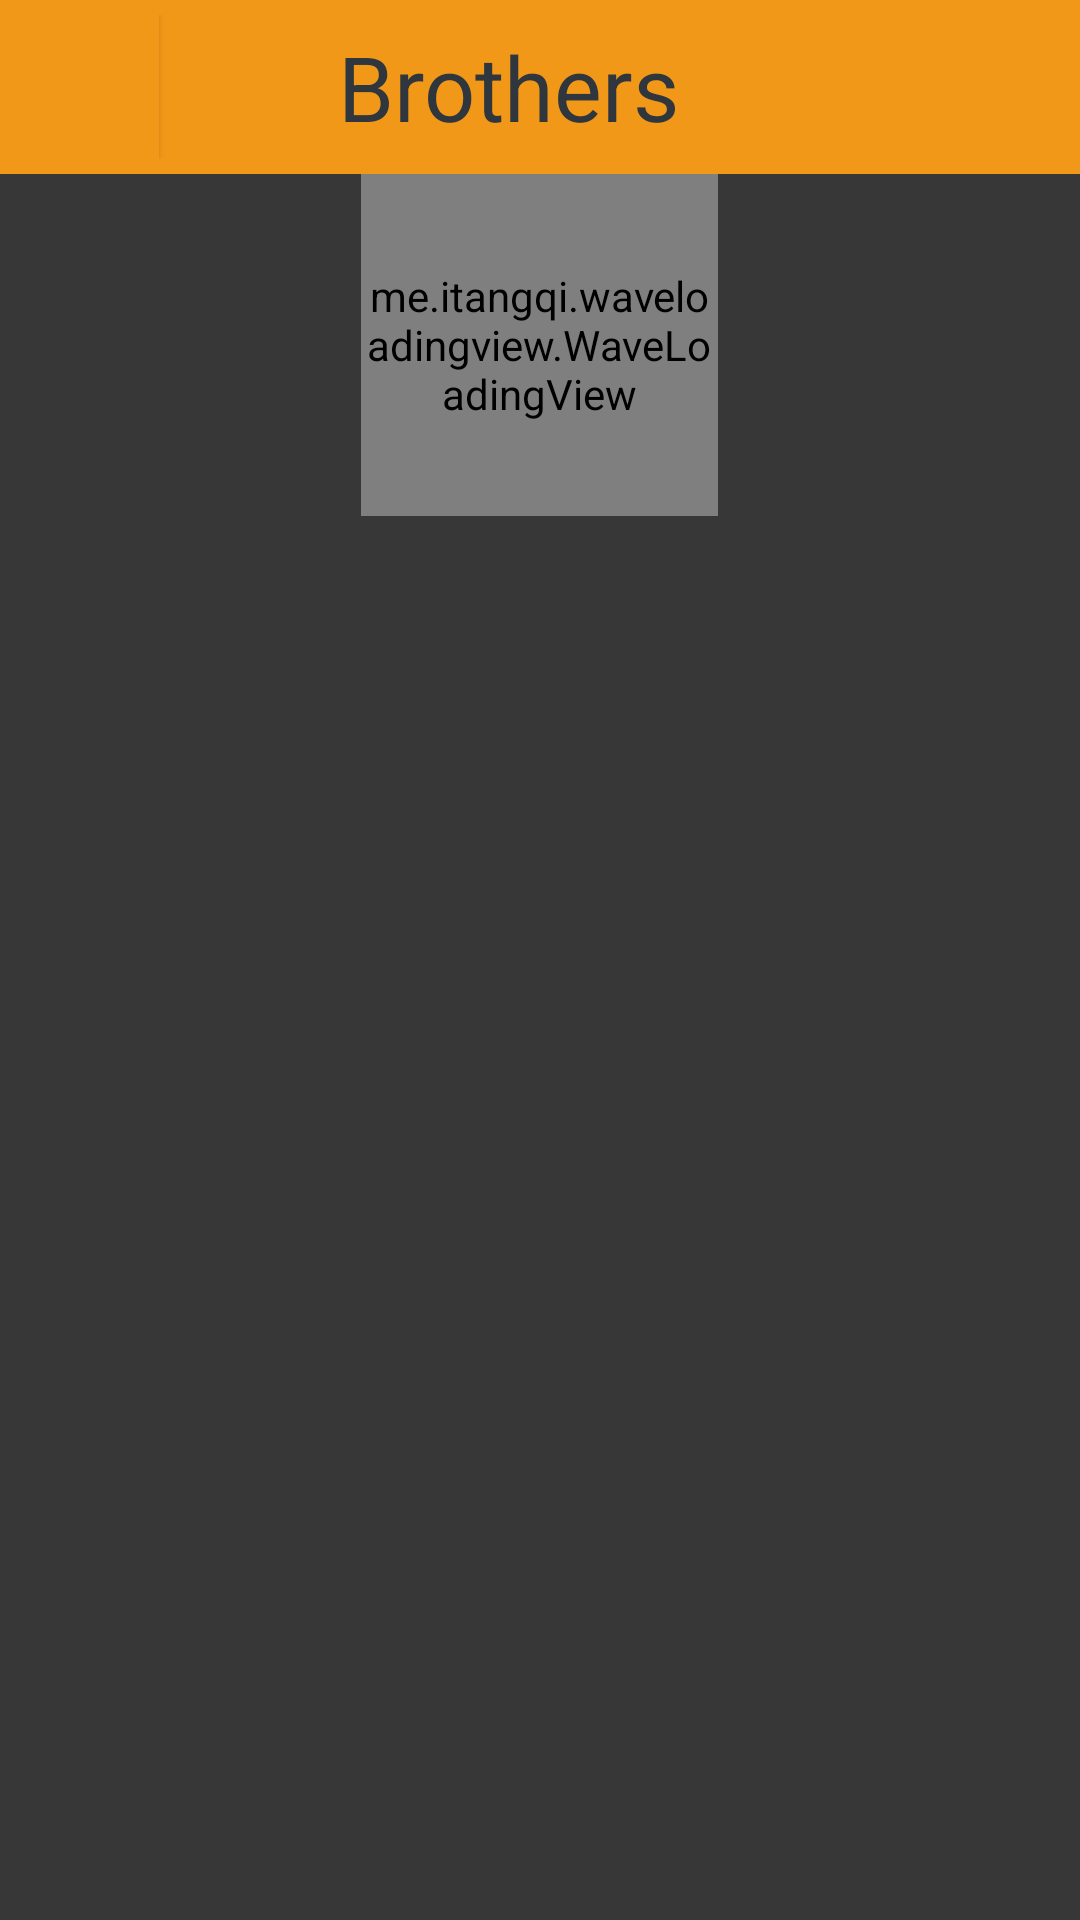

Write the Android layout XML for this screen, with the resource values it uses.
<!-- AndroidManifest.xml: application theme Theme.AppCompat.NoActionBar -->
<!-- res/layout/brothers.xml -->
<?xml version="1.0" encoding="utf-8"?>
<LinearLayout xmlns:android="http://schemas.android.com/apk/res/android"
    android:layout_width="match_parent"
    android:layout_height="match_parent"
    android:orientation="vertical"
    android:visibility="visible">


    <LinearLayout
        android:orientation="vertical"
        android:layout_width="match_parent"
        android:layout_height="wrap_content"
        android:layout_gravity="right"
        android:background="#f29818">

        <LinearLayout
            android:orientation="horizontal"
            android:layout_width="match_parent"
            android:layout_height="match_parent">

            <LinearLayout
                android:orientation="horizontal"
                android:layout_width="wrap_content"
                android:layout_height="match_parent"
                android:layout_weight="1"
                android:gravity="center_vertical|left"
                android:paddingLeft="5dp"
                android:paddingTop="5dp"
                android:paddingRight="10dp"
                android:paddingBottom="5dp">

                <ImageButton
                    style="?android:attr/buttonStyleSmall"
                    android:layout_width="wrap_content"
                    android:layout_height="wrap_content"
                    android:text="Back"
                    android:id="@+id/Bbrotherback"
                    android:onClick="onClick"
                    android:visibility="visible"
                    android:src="@drawable/abc_ic_ab_back_mtrl_am_alpha"
                    android:background="#f29818" />
            </LinearLayout>

            <LinearLayout
                android:orientation="horizontal"
                android:layout_width="wrap_content"
                android:layout_height="match_parent"
                android:layout_weight="2.67"
                android:gravity="left|center_vertical|center"
                android:weightSum="1">

                <TextView
                    android:layout_width="wrap_content"
                    android:layout_height="wrap_content"
                    android:textAppearance="?android:attr/textAppearanceLarge"
                    android:text="Brothers"
                    android:id="@+id/textView12"
                    android:textColor="#2f363d"
                    android:textSize="30dp" />

            </LinearLayout>

        </LinearLayout>
    </LinearLayout>

    <LinearLayout
        android:orientation="vertical"
        android:layout_width="match_parent"
        android:layout_height="match_parent"
        android:background="#373737"
        android:weightSum="1">

        <GridLayout
            android:layout_width="match_parent"
            android:layout_height="131dp"
            android:layout_gravity="top|bottom|center_horizontal"
            android:columnCount="26"
            android:rowCount="10"
            android:id="@+id/lay">


            <me.itangqi.waveloadingview.WaveLoadingView
                android:id="@+id/waveLoadingView"
                android:layout_width="119dp"
                android:layout_height="114dp"
                android:layout_gravity="center_horizontal"
                android:layout_row="0"
                android:layout_column="25" />

        </GridLayout>

        <ScrollView
            android:layout_width="match_parent"
            android:layout_height="match_parent"
            android:id="@+id/scrooll"
            android:fillViewport="false">

            <LinearLayout
                android:orientation="vertical"
                android:layout_width="match_parent"
                android:layout_height="wrap_content"
                android:id="@+id/LLbarscrollview"></LinearLayout>
        </ScrollView>
    </LinearLayout>

    <ImageButton
        android:layout_width="wrap_content"
        android:layout_height="wrap_content"
        android:id="@+id/imageButton2"
        android:layout_gravity="right" />

</LinearLayout>
<!-- resources referenced by this layout -->
<resources>

</resources>
